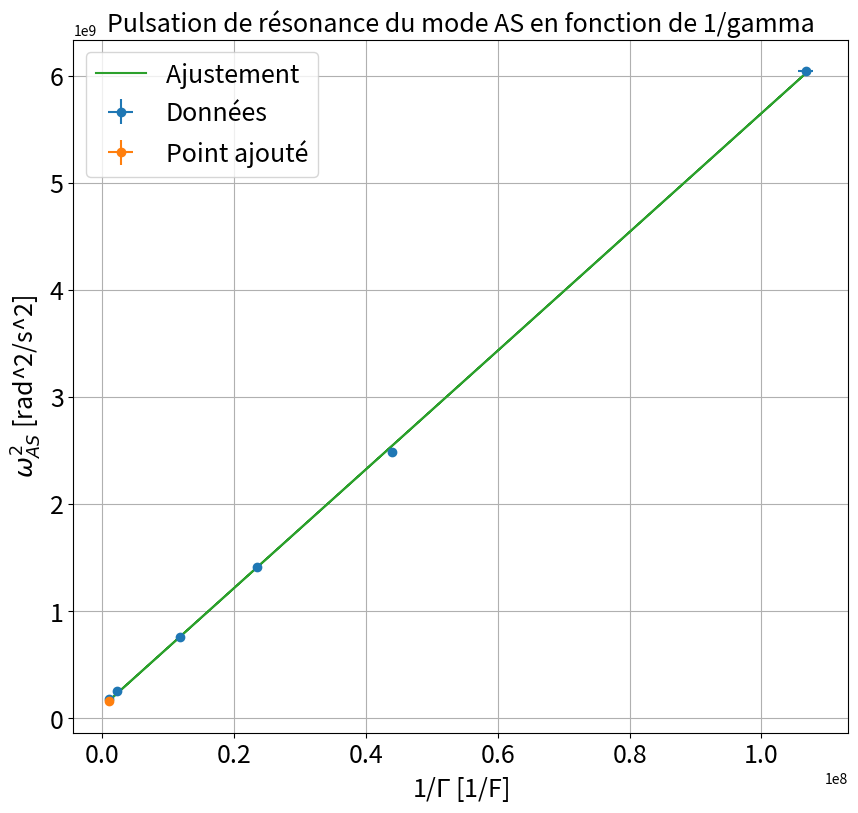

This figure's Python source:
"""
[redacted]

"""

import numpy as np
import scipy as sp
import matplotlib.pyplot as plt
from scipy.optimize import curve_fit

ftsize=18

### Point en live


Gammalive=1000e-9
faslive=2000

dGammalive=10e-9
dfaslive=50

xlive=np.array([1/Gammalive])
ylive=np.array([4*np.pi**2*faslive**2])

# xlive=[]
# ylive=[]

xliverr=xlive*dGammalive/Gammalive
yliverr=np.array([8*np.pi**2*dfaslive])

#xliverr=[]
#yliverr=[]

### Données


L=36e-3
C=220e-9
R=10
#3V, 400 microseconde durée pulse, 100.000 microseconde durée acquisition, sinc autoV, abaisse triger
Gamma=1e-6

fas=np.array([2110,2540,4380,5970,7940,12370])#17430,35500])
dfas=np.array([50]*len(fas))

Gamma=np.array([966e-9,437e-9,84.7e-9,42.7e-9,22.77e-9,9.37e-9])#,4.53e-9,0.95e-9])
dGamma=np.array([0.1e-9]*len(Gamma))


xdata=1/Gamma
ydata=4*np.pi**2*fas**2
###  Attention, mesurer Gamma au RLC mètre !!!!

### Incertitudes

xerrdata=xdata*dGamma/Gamma
#yerrdata=np.array([10]*len(ydata))

yerrdata=8*np.pi**2*dfas


if len(xliverr) >0 :
    xerr=np.concatenate((xerrdata,xliverr))
    yerr=np.concatenate((yerrdata,yliverr))


if len(xliverr)== 0 :
    xerr=xerrdata
    yerr=yerrdata

### Données fit


debut=0
fin=len(xdata)+1

if len(xlive) >0 :
    xlive=np.array(xlive)
    ylive=np.array(ylive)
    xfit=np.concatenate((xdata[debut:fin],xlive))
    yfit=np.concatenate((ydata[debut:fin],ylive))


if len(xlive) == 0 :
    xfit=xdata[debut:fin]
    yfit=ydata[debut:fin]


### Noms axes et titre

ystr='$\omega_{AS}^2$ [rad^2/s^2]'
xstr="1/$\Gamma$ [1/F]"
titlestr='Pulsation de résonance du mode AS en fonction de 1/gamma'

### Ajustement

def func(x,a,b):
    return  a + b*x

popt, pcov = curve_fit(func, xfit, yfit,sigma=yerr[debut:fin],absolute_sigma=True)

### Récupération paramètres de fit

a,b=popt
ua,ub=np.sqrt(pcov[0,0]),np.sqrt(pcov[1,1])
print("y =  a + b*x \na = " + str(a) + "\nb = " + str(b))
print("ua = " + str(ua) + "\nub = " + str(ub) )


Rtest=np.sqrt((1/((2/b)*C) - a)*2*(2/b)**2)

### Tracé de la courbe

plt.figure(figsize=(10,9))
plt.errorbar(xdata,ydata,yerr=yerrdata,xerr=xerrdata,fmt='o',label='Données')
if len(xlive)>0:
    plt.errorbar(xlive,ylive,yerr=yliverr,xerr=xliverr,fmt='o',label='Point ajouté')
plt.plot(xfit,func(xfit,a,b),label='Ajustement ')
plt.title(titlestr,fontsize=ftsize)
plt.grid(True)
plt.xticks(fontsize=ftsize)
# plt.xlim(-0.025,0.1)
# plt.ylim(-2e-5,9e-5)
plt.yticks(fontsize=ftsize)
plt.legend(fontsize=ftsize)
plt.xlabel(xstr,fontsize=ftsize)
plt.ylabel(ystr,fontsize=ftsize)
plt.show()